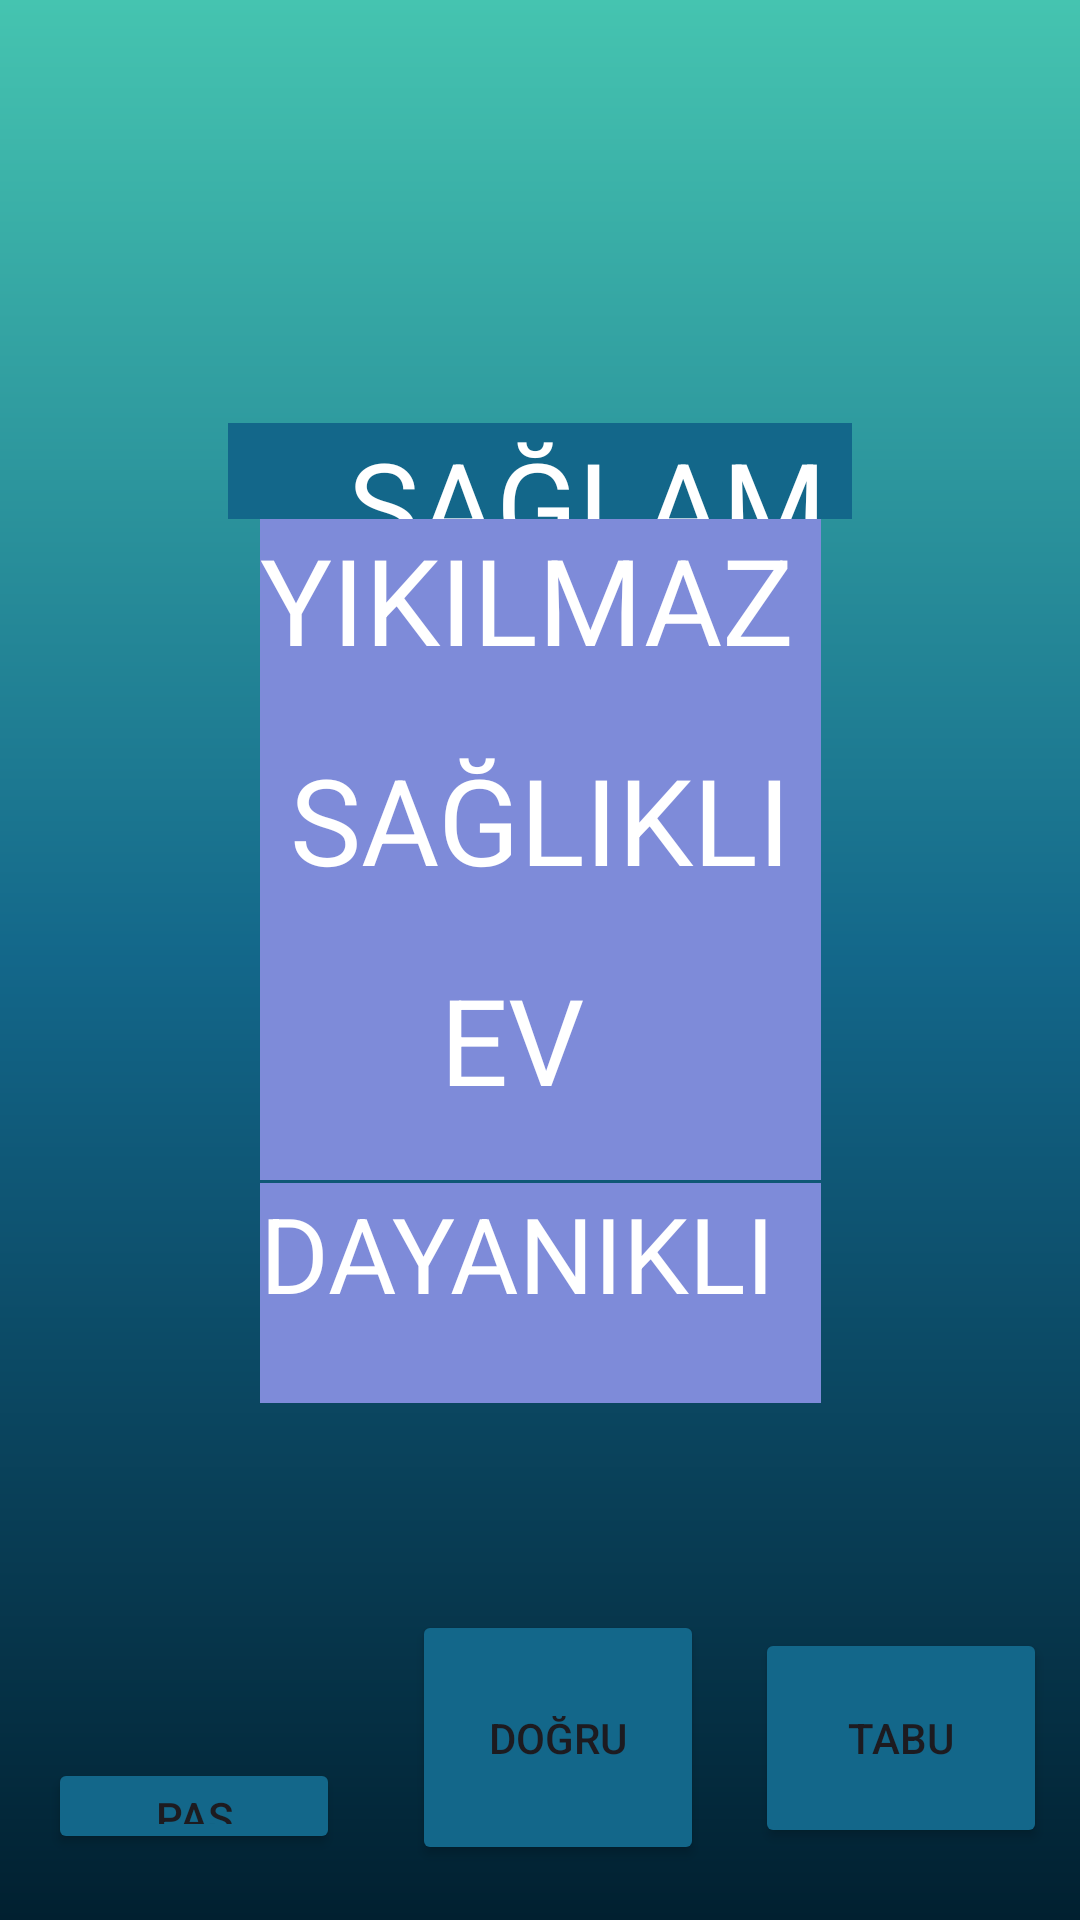

Reconstruct the res/layout file that produces this screen, plus the resources it refers to.
<!-- AndroidManifest.xml: application theme Theme.TABUU -->
<!-- res/layout/activity_kelime9.xml -->
<?xml version="1.0" encoding="utf-8"?>
<androidx.constraintlayout.widget.ConstraintLayout xmlns:android="http://schemas.android.com/apk/res/android"
    xmlns:app="http://schemas.android.com/apk/res-auto"
    xmlns:tools="http://schemas.android.com/tools"
    android:layout_width="match_parent"
    android:layout_height="match_parent"
    android:background="@drawable/constraintarkaplan"
    tools:context=".kelime9">

    <TextView
        android:id="@+id/kelime9"
        android:layout_width="0dp"
        android:layout_height="0dp"
        android:layout_marginStart="76dp"
        android:layout_marginTop="141dp"
        android:layout_marginEnd="76dp"
        android:layout_marginBottom="413dp"
        android:background="@color/orta"
        android:text="    SAĞLAM"
        android:textColor="@color/white"
        android:textSize="40sp"
        app:layout_constraintBottom_toTopOf="@+id/button93"
        app:layout_constraintEnd_toEndOf="parent"
        app:layout_constraintStart_toStartOf="parent"
        app:layout_constraintTop_toTopOf="parent" />

    <TextView
        android:id="@+id/kelime9ceza"
        android:layout_width="187dp"
        android:layout_height="0dp"

        android:background="@color/buton"
        android:text="YIKILMAZ"
        android:textColor="@color/white"
        android:textSize="40sp"
        app:layout_constraintBottom_toTopOf="@+id/kelime9ceza5"
        app:layout_constraintEnd_toEndOf="parent"
        app:layout_constraintStart_toStartOf="parent"
        app:layout_constraintTop_toBottomOf="@+id/kelime9" />

    <TextView
        android:id="@+id/kelime9ceza3"
        android:layout_width="187dp"
        android:layout_height="0dp"

        android:layout_marginBottom="75dp"
        android:background="@color/buton"
        android:text="DAYANIKLI "
        android:textColor="@color/white"
        android:textSize="35sp"
        app:layout_constraintBottom_toTopOf="@+id/button91"
        app:layout_constraintEnd_toEndOf="parent"
        app:layout_constraintStart_toStartOf="parent"
        app:layout_constraintTop_toBottomOf="@+id/kelime9ceza4" />

    <TextView
        android:id="@+id/kelime9ceza4"
        android:layout_width="187dp"
        android:layout_height="0dp"

        android:layout_marginBottom="1dp"
        android:background="@color/buton"
        android:text="      EV"
        android:textColor="@color/white"
        android:textSize="40sp"
        app:layout_constraintBottom_toTopOf="@+id/kelime9ceza3"
        app:layout_constraintEnd_toEndOf="parent"
        app:layout_constraintStart_toStartOf="parent"
        app:layout_constraintTop_toBottomOf="@+id/kelime9ceza5" />

    <TextView
        android:id="@+id/kelime9ceza5"
        android:layout_width="187dp"
        android:layout_height="0dp"

        android:background="@color/buton"
        android:text=" SAĞLIKLI"
        android:textColor="@color/white"
        android:textSize="40sp"
        app:layout_constraintBottom_toTopOf="@+id/kelime9ceza4"
        app:layout_constraintEnd_toEndOf="parent"
        app:layout_constraintStart_toStartOf="parent"
        app:layout_constraintTop_toBottomOf="@+id/kelime9ceza" />

    <Button
        android:id="@+id/button91"
        android:layout_width="0dp"
        android:layout_height="0dp"
        android:layout_marginEnd="11dp"
        android:layout_marginBottom="24dp"
        android:backgroundTint="@color/orta"
        android:text="TABU"
        app:layout_constraintBottom_toBottomOf="parent"
        app:layout_constraintEnd_toEndOf="parent"
        app:layout_constraintStart_toEndOf="@+id/button92"
        app:layout_constraintTop_toBottomOf="@+id/kelime9ceza3" />

    <Button
        android:id="@+id/button92"
        android:layout_width="0dp"
        android:layout_height="85dp"
        android:layout_marginEnd="17dp"
        android:backgroundTint="@color/orta"
        android:text="DOĞRU"
        app:layout_constraintBaseline_toBaselineOf="@+id/button91"
        app:layout_constraintEnd_toStartOf="@+id/button91"
        app:layout_constraintStart_toEndOf="@+id/button93" />

    <Button
        android:id="@+id/button93"
        android:layout_width="0dp"
        android:layout_height="0dp"

        android:layout_marginStart="16dp"
        android:layout_marginEnd="24dp"
        android:layout_marginBottom="22dp"
        android:backgroundTint="@color/orta"
        android:text="PAS"
        app:layout_constraintBottom_toBottomOf="parent"
        app:layout_constraintEnd_toStartOf="@+id/button92"
        app:layout_constraintStart_toStartOf="parent"
        app:layout_constraintTop_toBottomOf="@+id/kelime9" />

</androidx.constraintlayout.widget.ConstraintLayout>
<!-- resources referenced by this layout -->
<resources>
  <color name="buton">#7E8BD9</color>
  <color name="orta">#13678A</color>
  <color name="white">#FFFFFFFF</color>
  <!-- drawable constraintarkaplan (drawable) -->
  <?xml version="1.0" encoding="utf-8"?>
  <shape xmlns:android="http://schemas.android.com/apk/res/android">
  <gradient android:angle="90"
      android:startColor="@color/baş"
      android:centerColor="@color/orta"
      android:endColor="@color/son"
  
      />
  
  </shape>
  <style name="Theme.TABUU" parent="Base.Theme.TABUU" />
  <color name="son">#45C4B0</color>
  <style name="Base.Theme.TABUU" parent="Theme.Material3.DayNight.NoActionBar">
          
          
      </style>
</resources>
